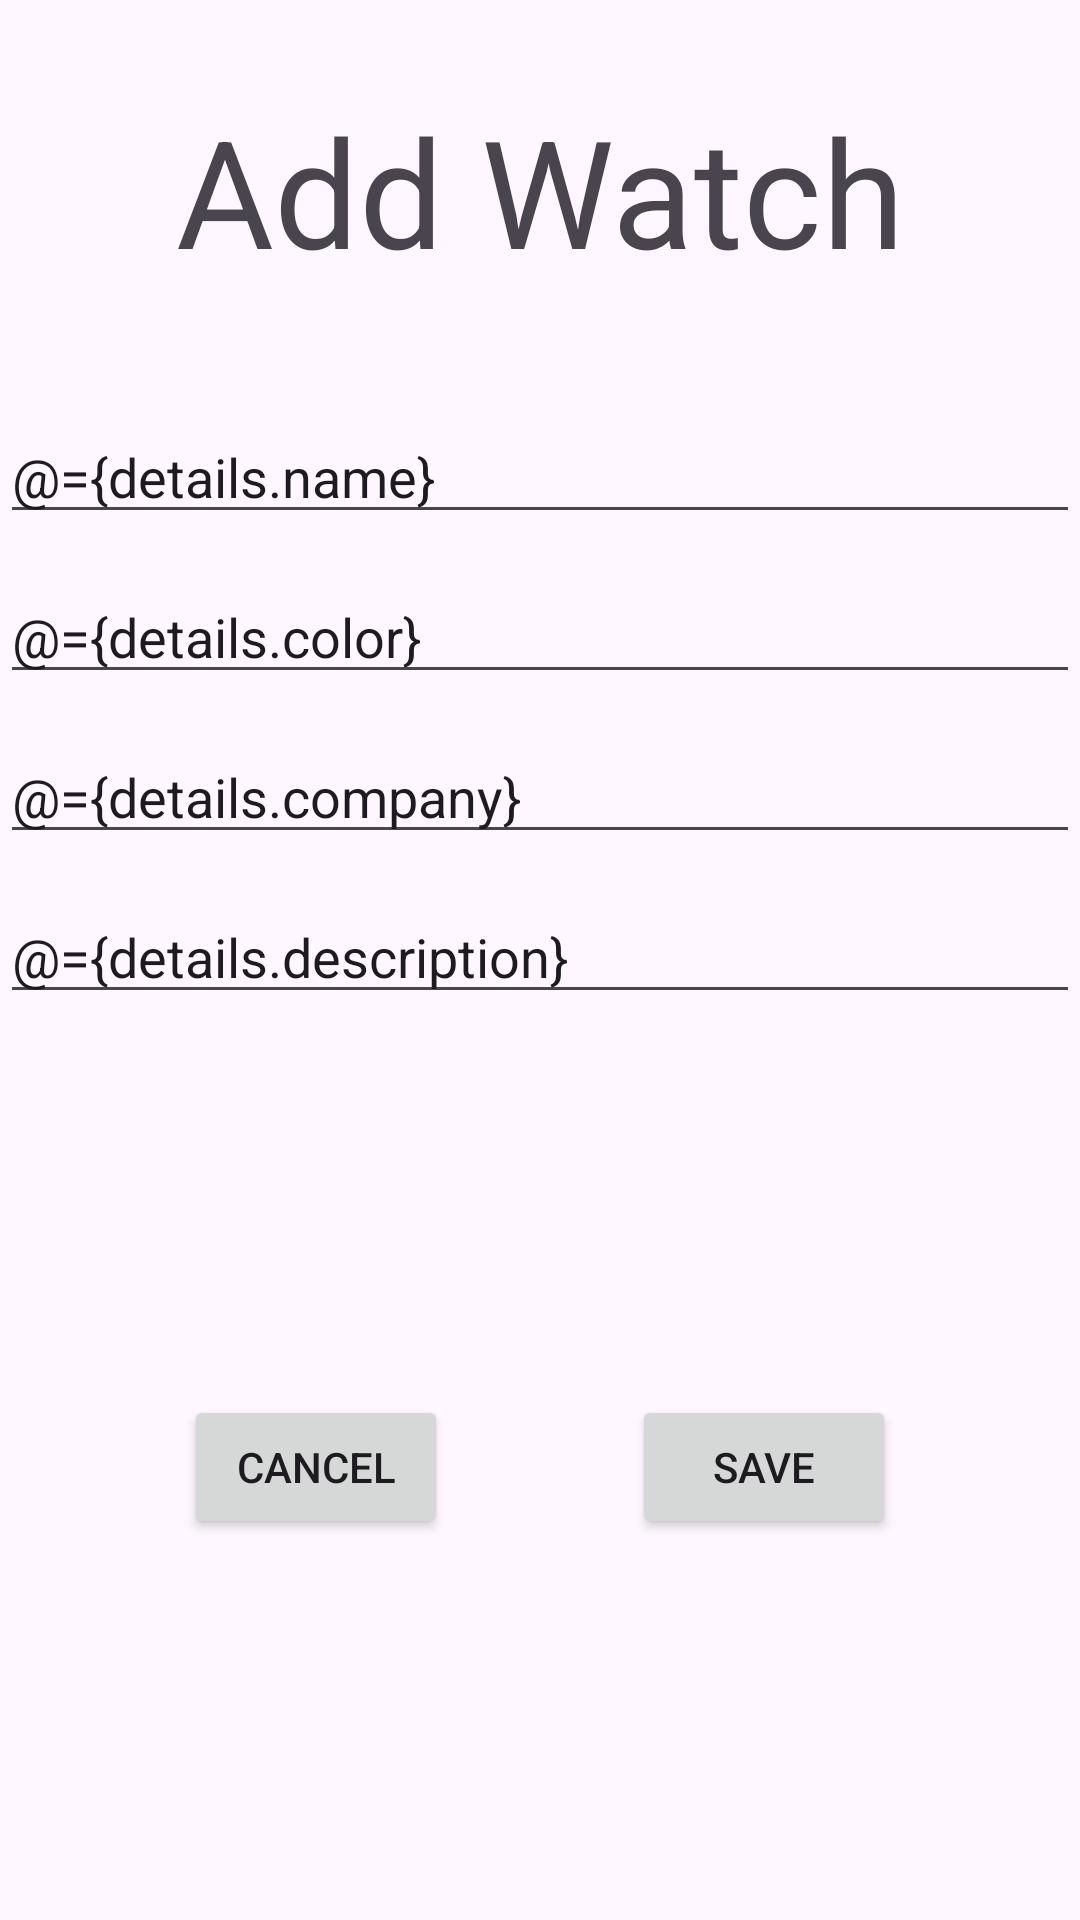

The Android layout XML behind this screen, and the referenced resources:
<!-- AndroidManifest.xml: application theme Theme.WatchesStore -->
<!-- res/layout/fragment_add_item_.xml -->
<?xml version="1.0" encoding="utf-8"?>
<layout>
    <data>
        <variable
            name="details"
            type="com.mohamed.watchesstore.model.Watch" />
    </data>
<androidx.constraintlayout.widget.ConstraintLayout xmlns:android="http://schemas.android.com/apk/res/android"
    xmlns:app="http://schemas.android.com/apk/res-auto"
    xmlns:tools="http://schemas.android.com/tools"
    android:layout_width="match_parent"
    android:layout_height="match_parent"
    tools:context="com.mohamed.watchesstore.fragments.AddItemFragment">


    <TextView
        android:id="@+id/add"
        android:layout_marginTop="30dp"
        android:layout_width="wrap_content"
        android:layout_height="wrap_content"
        android:text="Add Watch"
        android:textSize="50sp"
        app:layout_constraintEnd_toEndOf="parent"
        app:layout_constraintStart_toStartOf="parent"
        app:layout_constraintTop_toTopOf="parent"/>

    <EditText
        android:text="@={details.name}"
        android:id="@+id/name"
        android:layout_width="match_parent"
        android:layout_height="wrap_content"
        android:layout_marginTop="40dp"
        android:hint="name"
        app:layout_constraintStart_toStartOf="parent"
        app:layout_constraintTop_toBottomOf="@+id/add"/>

    <EditText
        android:text="@={details.color}"
        android:id="@+id/color"
        android:layout_width="match_parent"
        android:layout_height="wrap_content"
        android:layout_marginTop="12dp"
        android:hint="color"
        app:layout_constraintStart_toStartOf="parent"
        app:layout_constraintTop_toBottomOf="@+id/name" />

    <EditText
        android:text="@={details.company}"
        android:id="@+id/company"
        android:layout_width="match_parent"
        android:layout_height="wrap_content"
        android:layout_marginTop="12dp"
        android:hint="company"
        app:layout_constraintStart_toStartOf="parent"
        app:layout_constraintTop_toBottomOf="@+id/color" />

    <EditText
        android:text="@={details.description}"
        android:id="@+id/description"
        android:layout_width="match_parent"
        android:layout_height="wrap_content"
        android:layout_marginTop="12dp"
        android:hint="description"
        app:layout_constraintStart_toStartOf="parent"
        app:layout_constraintTop_toBottomOf="@+id/company" />

    <Button
        android:id="@+id/save"
        android:layout_width="wrap_content"
        android:layout_height="wrap_content"
        android:text="save"
        app:layout_constraintBottom_toBottomOf="parent"
        app:layout_constraintEnd_toEndOf="parent"
        app:layout_constraintStart_toEndOf="@+id/cancel"
        app:layout_constraintTop_toBottomOf="@+id/description" />

    <Button
        android:id="@+id/cancel"
        android:layout_width="wrap_content"
        android:layout_height="wrap_content"
        android:text="cancel"
        app:layout_constraintBottom_toBottomOf="parent"
        app:layout_constraintEnd_toStartOf="@+id/save"
        app:layout_constraintStart_toStartOf="parent"
        app:layout_constraintTop_toBottomOf="@+id/description" />

</androidx.constraintlayout.widget.ConstraintLayout>
</layout>
<!-- resources referenced by this layout -->
<resources>
  <style name="Theme.WatchesStore" parent="Base.Theme.WatchesStore" />
  <style name="Base.Theme.WatchesStore" parent="Theme.Material3.DayNight.NoActionBar">
          
          
      </style>
</resources>
